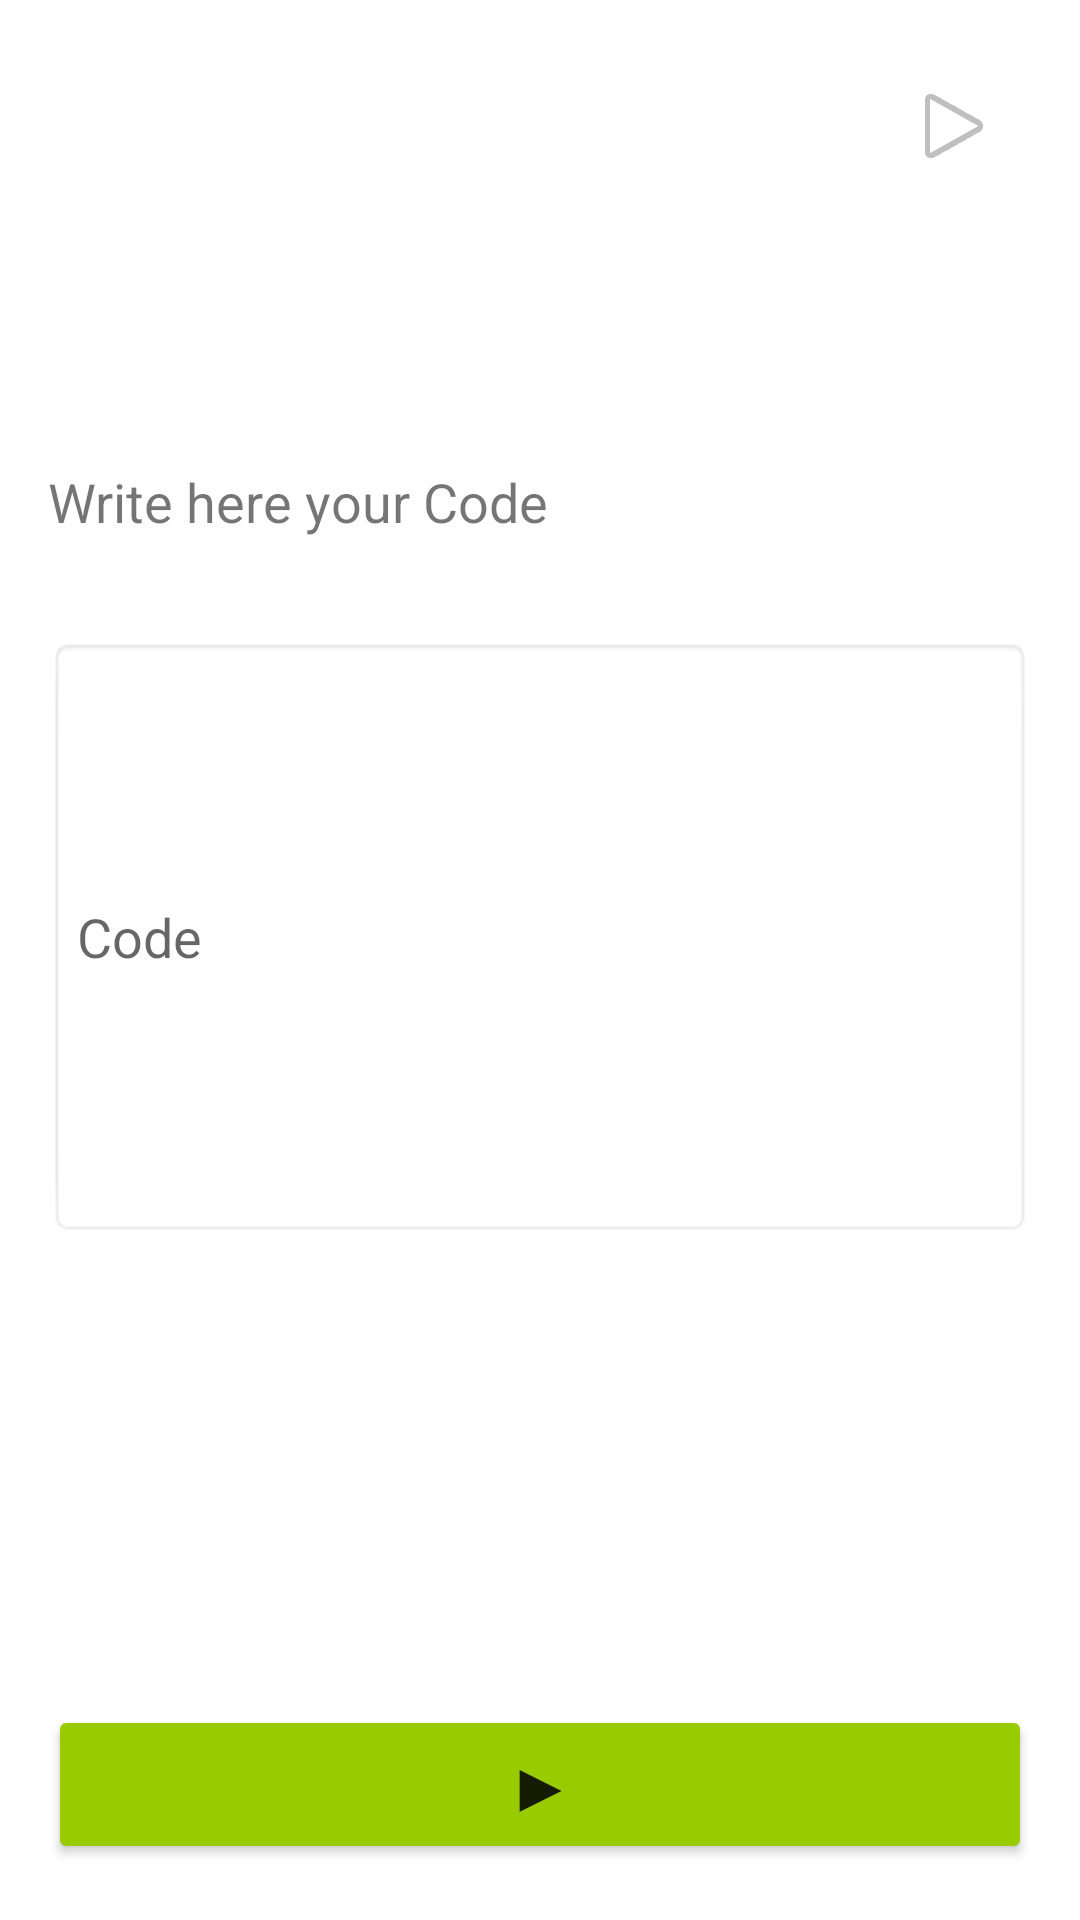

Write the Android layout XML for this screen, with the resource values it uses.
<!-- AndroidManifest.xml: application theme Theme.RoboKarel -->
<!-- res/layout/fragment_code_input.xml -->
<?xml version="1.0" encoding="utf-8"?>
<RelativeLayout xmlns:android="http://schemas.android.com/apk/res/android"
    android:layout_width="match_parent"
    android:layout_height="match_parent"
    android:padding="16dp">

    <TextView
        android:id="@+id/instructionLabel"
        android:layout_width="395dp"
        android:layout_height="wrap_content"
        android:layout_alignParentTop="true"
        android:layout_marginTop="139dp"
        android:text="Write here your Code"
        android:textSize="18sp" />

    <EditText
        android:id="@+id/codeInput"
        android:layout_width="match_parent"
        android:layout_height="200dp"
        android:layout_below="@id/instructionLabel"
        android:layout_marginTop="33dp"
        android:background="@android:drawable/editbox_background"
        android:hint="Code" />

    <TextView
        android:id="@+id/errorLabel"
        android:layout_width="wrap_content"
        android:layout_height="wrap_content"
        android:textColor="#FF0000"
        android:layout_below="@id/codeInput"
        android:layout_marginTop="10dp"/>

    <Button
        android:id="@+id/playButton"
        android:layout_width="364dp"
        android:layout_height="wrap_content"
        android:layout_below="@id/errorLabel"
        android:layout_marginTop="127dp"
        android:backgroundTint="@android:color/holo_green_light"
        android:text="▶"
        android:textSize="24sp" />

    <ImageView
        android:id="@+id/arrowButton"
        android:layout_width="wrap_content"
        android:layout_height="wrap_content"
        android:layout_alignParentTop="true"
        android:layout_alignParentEnd="true"
        android:layout_marginStart="10dp"
        android:layout_marginTop="10dp"
        android:layout_marginEnd="10dp"
        android:layout_marginBottom="10dp"
        android:src="@android:drawable/ic_media_play" />
</RelativeLayout>
<!-- resources referenced by this layout -->
<resources>
  <style name="Theme.RoboKarel" parent="Theme.MaterialComponents.DayNight.DarkActionBar">
          
          <item name="colorPrimary">@color/purple_500</item>
          <item name="colorPrimaryVariant">@color/purple_700</item>
          <item name="colorOnPrimary">@color/white</item>
          
          <item name="colorSecondary">@color/teal_200</item>
          <item name="colorSecondaryVariant">@color/teal_700</item>
          <item name="colorOnSecondary">@color/black</item>
          
          <item name="android:statusBarColor" tools:targetApi="l">?attr/colorPrimaryVariant</item>
          
      </style>
  <!-- not gathered from this repository: default colours our renderer supplied (Android Studio template values) -->
  <color name="purple_500">#FF6200EE</color>
  <color name="purple_700">#FF3700B3</color>
  <color name="teal_200">#FF03DAC5</color>
  <color name="teal_700">#FF018786</color>
  <color name="black">#FF000000</color>
  <color name="white">#FFFFFFFF</color>
</resources>
